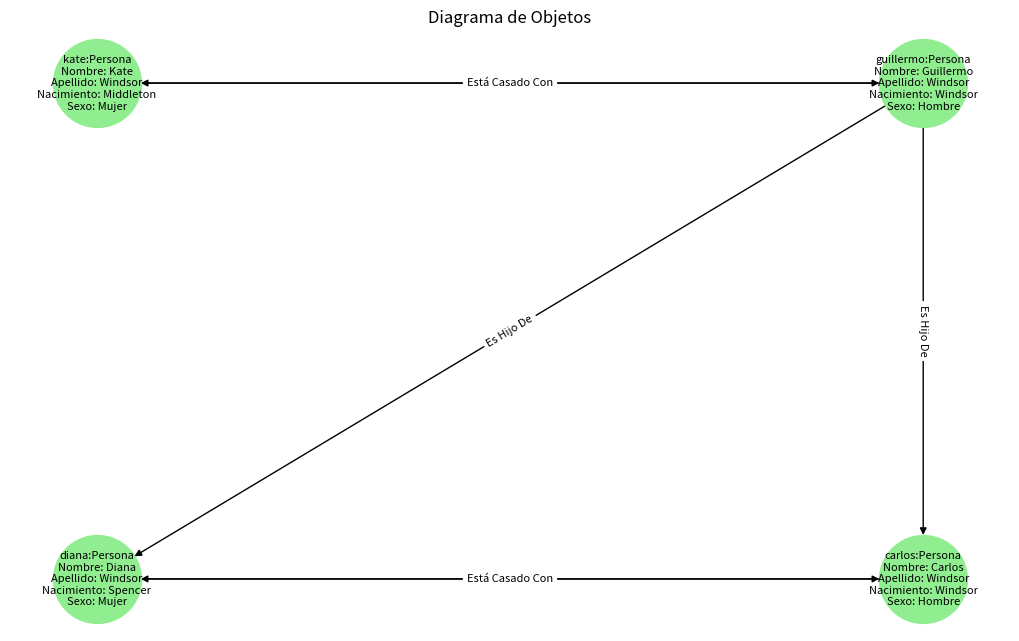

Write Python code to recreate this figure.
from typing import List, Optional
import matplotlib.pyplot as plt
import networkx as nx

# Clase Persona
class Persona:
    def __init__(self, nombre: str, apellido: str, apellido_nacimiento: str, sexo: str):
        self.__nombre = nombre
        self.__apellido = apellido
        self.__apellido_nacimiento = apellido_nacimiento
        self.__sexo = sexo
        self.__conyuge = None  # Referencia a otra Persona (puede ser nulo)
        self.__padres = []  # Lista de padres (puede estar vacía)
    
    # Getters
    def get_nombre(self) -> str:
        return self.__nombre
    
    def get_apellido(self) -> str:
        return self.__apellido
    
    def get_apellido_nacimiento(self) -> str:
        return self.__apellido_nacimiento
    
    def get_sexo(self) -> str:
        return self.__sexo
    
    def get_conyuge(self) -> Optional['Persona']:
        return self.__conyuge
    
    def get_padres(self) -> List['Persona']:
        return self.__padres
    
    # Setters
    def set_nombre(self, nombre: str):
        self.__nombre = nombre
    
    def set_apellido(self, apellido: str):
        self.__apellido = apellido
    
    def set_apellido_nacimiento(self, apellido_nacimiento: str):
        self.__apellido_nacimiento = apellido_nacimiento
    
    def set_sexo(self, sexo: str):
        self.__sexo = sexo
    
    def set_conyuge(self, conyuge: Optional['Persona']):
        self.__conyuge = conyuge
    
    def agregar_padre(self, padre: 'Persona'):
        self.__padres.append(padre)
    
    # Método para mostrar información
    def mostrar_info(self) -> str:
        conyuge_nombre = self.__conyuge.get_nombre() if self.__conyuge else "Ninguno"
        padres_nombres = [padre.get_nombre() for padre in self.__padres]
        return (f"Persona: {self.__nombre} {self.__apellido} "
                f"(Nacida: {self.__apellido_nacimiento})\n"
                f"Sexo: {self.__sexo}\n"
                f"Cónyuge: {conyuge_nombre}\n"
                f"Padres: {', '.join(padres_nombres) if padres_nombres else 'Ninguno'}")

# Configuración y ejecución
def main():
    # Crear instancias de las personas
    kate = Persona("Kate", "Windsor", "Middleton", "Mujer")
    guillermo = Persona("Guillermo", "Windsor", "Windsor", "Hombre")
    diana = Persona("Diana", "Windsor", "Spencer", "Mujer")
    carlos = Persona("Carlos", "Windsor", "Windsor", "Hombre")
    
    # Establecer relaciones
    kate.set_conyuge(guillermo)
    guillermo.set_conyuge(kate)
    guillermo.agregar_padre(diana)
    guillermo.agregar_padre(carlos)
    diana.set_conyuge(carlos)
    carlos.set_conyuge(diana)
    
    # Mostrar información textual
    print("Información de los objetos:")
    print(kate.mostrar_info())
    print("\n" + guillermo.mostrar_info())
    print("\n" + diana.mostrar_info())
    print("\n" + carlos.mostrar_info())
    
    # Crear grafo para el diagrama de objetos
    G = nx.DiGraph()
    
    # Agregar nodos (objetos) con etiquetas detalladas
    G.add_node("kate", label=f"kate:Persona\nNombre: {kate.get_nombre()}\nApellido: {kate.get_apellido()}\nNacimiento: {kate.get_apellido_nacimiento()}\nSexo: {kate.get_sexo()}")
    G.add_node("guillermo", label=f"guillermo:Persona\nNombre: {guillermo.get_nombre()}\nApellido: {guillermo.get_apellido()}\nNacimiento: {guillermo.get_apellido_nacimiento()}\nSexo: {guillermo.get_sexo()}")
    G.add_node("diana", label=f"diana:Persona\nNombre: {diana.get_nombre()}\nApellido: {diana.get_apellido()}\nNacimiento: {diana.get_apellido_nacimiento()}\nSexo: {diana.get_sexo()}")
    G.add_node("carlos", label=f"carlos:Persona\nNombre: {carlos.get_nombre()}\nApellido: {carlos.get_apellido()}\nNacimiento: {carlos.get_apellido_nacimiento()}\nSexo: {carlos.get_sexo()}")
    
    # Agregar relaciones
    G.add_edge("kate", "guillermo", label="Está Casado Con")
    G.add_edge("guillermo", "kate", label="Está Casado Con")
    G.add_edge("guillermo", "diana", label="Es Hijo De")
    G.add_edge("guillermo", "carlos", label="Es Hijo De")
    G.add_edge("diana", "carlos", label="Está Casado Con")
    G.add_edge("carlos", "diana", label="Está Casado Con")
    
    # Configurar el diseño del grafo
    pos = {
        "kate": (0, 2),
        "guillermo": (1, 2),
        "diana": (0, 1),
        "carlos": (1, 1)
    }
    
    # Dibujar el grafo
    plt.figure(figsize=(10, 6))
    nx.draw(G, pos, with_labels=False, node_color="lightgreen", node_size=4000, font_size=10)
    
    # Dibujar etiquetas de nodos
    node_labels = nx.get_node_attributes(G, 'label')
    nx.draw_networkx_labels(G, pos, labels=node_labels, font_size=8)
    
    # Dibujar etiquetas de arcos
    edge_labels = nx.get_edge_attributes(G, 'label')
    nx.draw_networkx_edge_labels(G, pos, edge_labels=edge_labels, font_size=8)
    
    plt.title("Diagrama de Objetos")
    plt.axis('off')  # Ocultar ejes
    plt.show()

if __name__ == "__main__":
    main()
